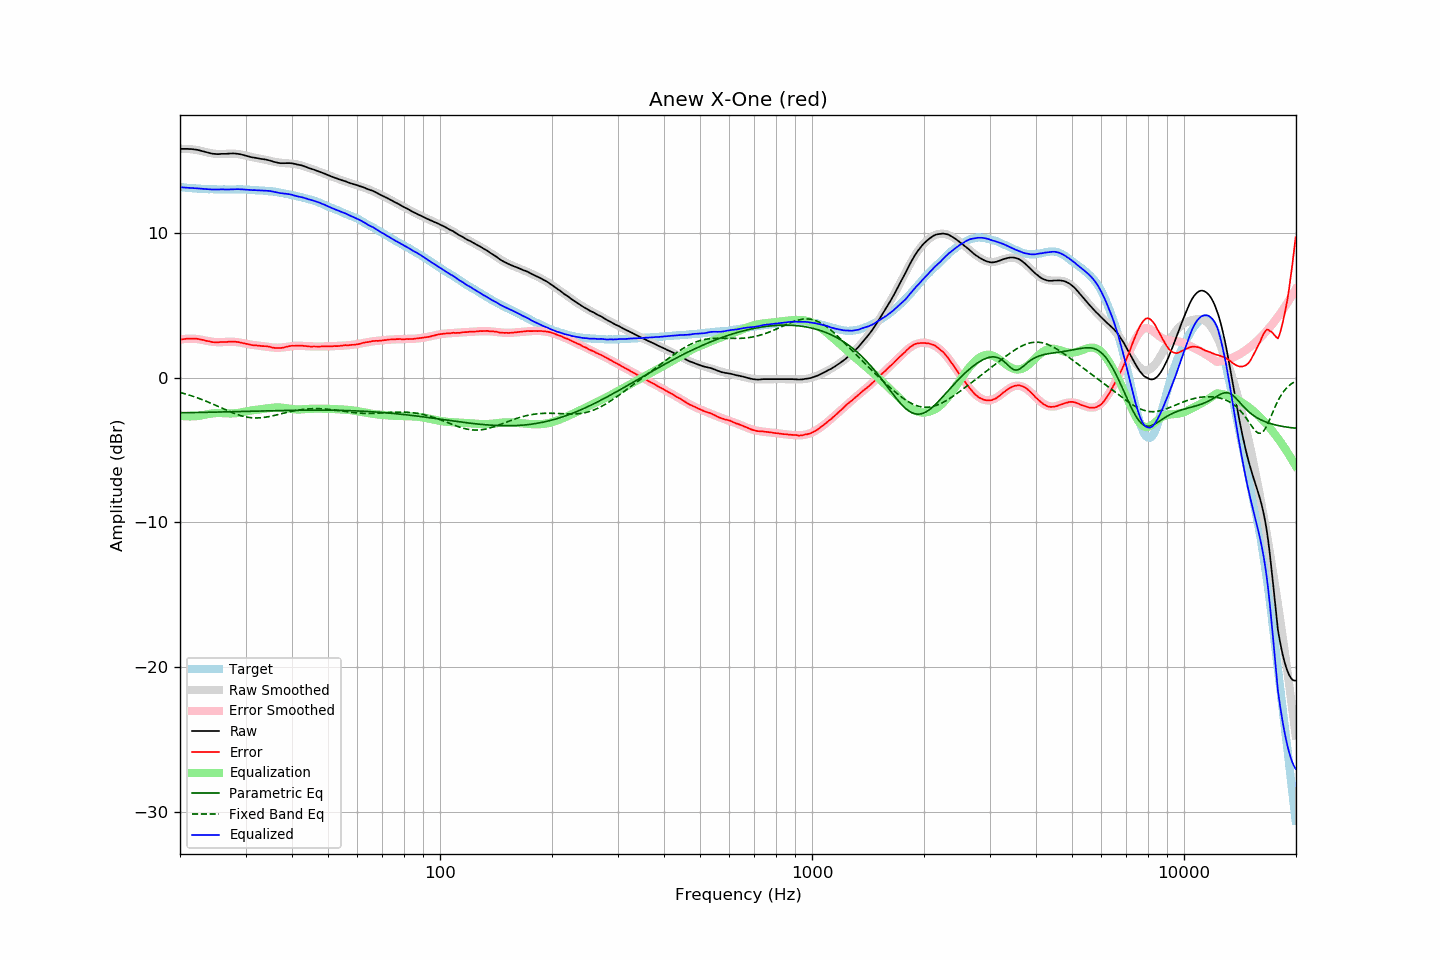

Data behind this chart, as committed beside it:
frequency, raw, error, smoothed, error_smoothed, equalization, parametric_eq, fixed_band_eq, equalized_raw, equalized_smoothed, target
20.00, 15.78, 2.62, 15.80, 2.64, -2.64, -2.43, -1.02, 13.15, 13.17, 13.16
20.20, 15.79, 2.64, 15.80, 2.65, -2.65, -2.43, -1.05, 13.14, 13.15, 13.15
20.40, 15.79, 2.65, 15.80, 2.66, -2.66, -2.43, -1.08, 13.13, 13.14, 13.14
20.61, 15.79, 2.66, 15.80, 2.67, -2.67, -2.42, -1.12, 13.12, 13.13, 13.13
20.81, 15.79, 2.68, 15.79, 2.68, -2.68, -2.42, -1.15, 13.12, 13.12, 13.11
21.02, 15.79, 2.69, 15.79, 2.68, -2.68, -2.42, -1.18, 13.11, 13.10, 13.10
21.23, 15.78, 2.70, 15.78, 2.68, -2.68, -2.42, -1.22, 13.10, 13.09, 13.09
21.44, 15.78, 2.69, 15.77, 2.68, -2.68, -2.42, -1.25, 13.10, 13.08, 13.10
21.66, 15.77, 2.70, 15.76, 2.68, -2.68, -2.42, -1.29, 13.09, 13.08, 13.08
21.87, 15.75, 2.68, 15.74, 2.68, -2.68, -2.41, -1.33, 13.08, 13.07, 13.07
22.09, 15.74, 2.69, 15.73, 2.67, -2.67, -2.41, -1.37, 13.08, 13.06, 13.05
22.31, 15.72, 2.67, 15.71, 2.66, -2.66, -2.41, -1.41, 13.07, 13.05, 13.05
22.54, 15.69, 2.65, 15.68, 2.64, -2.64, -2.41, -1.45, 13.05, 13.04, 13.04
22.76, 15.66, 2.62, 15.66, 2.62, -2.62, -2.41, -1.49, 13.04, 13.04, 13.04
22.99, 15.63, 2.60, 15.63, 2.60, -2.60, -2.40, -1.53, 13.04, 13.03, 13.03
23.22, 15.60, 2.59, 15.60, 2.57, -2.57, -2.40, -1.58, 13.03, 13.03, 13.02
23.45, 15.57, 2.55, 15.57, 2.55, -2.55, -2.40, -1.62, 13.02, 13.02, 13.03
23.69, 15.54, 2.53, 15.55, 2.53, -2.53, -2.40, -1.67, 13.01, 13.02, 13.02
23.92, 15.51, 2.51, 15.52, 2.51, -2.51, -2.39, -1.71, 13.00, 13.01, 13.00
24.16, 15.49, 2.48, 15.50, 2.49, -2.49, -2.39, -1.76, 13.00, 13.01, 13.01
24.40, 15.46, 2.45, 15.48, 2.48, -2.48, -2.39, -1.81, 12.99, 13.01, 13.01
24.65, 15.45, 2.44, 15.47, 2.46, -2.46, -2.39, -1.86, 12.99, 13.00, 13.01
24.89, 15.44, 2.44, 15.46, 2.45, -2.45, -2.39, -1.91, 12.99, 13.00, 13.01
25.14, 15.43, 2.44, 15.45, 2.45, -2.45, -2.38, -1.96, 12.99, 13.00, 13.00
25.39, 15.43, 2.44, 15.44, 2.45, -2.45, -2.38, -2.01, 12.99, 13.00, 12.99
25.65, 15.44, 2.45, 15.44, 2.45, -2.45, -2.38, -2.06, 13.00, 13.00, 12.99
25.91, 15.45, 2.46, 15.45, 2.45, -2.45, -2.38, -2.11, 13.00, 12.99, 12.99
26.16, 15.45, 2.46, 15.45, 2.46, -2.46, -2.37, -2.16, 13.00, 12.99, 13.00
26.43, 15.45, 2.46, 15.46, 2.46, -2.46, -2.37, -2.21, 12.99, 12.99, 13.00
26.69, 15.45, 2.46, 15.46, 2.47, -2.47, -2.37, -2.26, 12.99, 12.99, 12.99
26.96, 15.46, 2.47, 15.47, 2.47, -2.47, -2.36, -2.30, 12.99, 12.99, 12.99
27.23, 15.47, 2.48, 15.47, 2.48, -2.48, -2.36, -2.35, 13.00, 12.99, 12.99
27.50, 15.47, 2.49, 15.47, 2.47, -2.47, -2.36, -2.40, 13.00, 13.00, 12.99
27.77, 15.48, 2.49, 15.47, 2.47, -2.47, -2.36, -2.44, 13.01, 13.00, 12.99
28.05, 15.47, 2.48, 15.46, 2.47, -2.47, -2.35, -2.48, 13.01, 13.00, 12.99
28.33, 15.46, 2.46, 15.45, 2.45, -2.45, -2.35, -2.53, 13.01, 13.00, 13.00
28.62, 15.45, 2.46, 15.44, 2.44, -2.44, -2.35, -2.56, 13.01, 13.00, 13.00
28.90, 15.43, 2.43, 15.42, 2.42, -2.42, -2.35, -2.60, 13.01, 13.00, 13.00
29.19, 15.41, 2.41, 15.40, 2.41, -2.41, -2.34, -2.63, 13.01, 12.99, 13.00
29.48, 15.38, 2.39, 15.38, 2.39, -2.39, -2.34, -2.66, 13.00, 12.99, 13.00
29.78, 15.35, 2.36, 15.36, 2.37, -2.37, -2.34, -2.69, 12.99, 12.99, 12.99
30.08, 15.32, 2.33, 15.33, 2.34, -2.34, -2.33, -2.72, 12.98, 12.99, 12.99
30.38, 15.29, 2.32, 15.30, 2.32, -2.32, -2.33, -2.74, 12.97, 12.98, 12.98
30.68, 15.26, 2.29, 15.27, 2.30, -2.30, -2.33, -2.75, 12.97, 12.98, 12.97
30.99, 15.23, 2.26, 15.25, 2.28, -2.28, -2.33, -2.77, 12.96, 12.97, 12.97
31.30, 15.20, 2.24, 15.22, 2.26, -2.26, -2.32, -2.78, 12.94, 12.96, 12.97
31.61, 15.19, 2.23, 15.20, 2.25, -2.25, -2.32, -2.79, 12.95, 12.96, 12.96
31.93, 15.17, 2.24, 15.18, 2.23, -2.23, -2.32, -2.79, 12.94, 12.95, 12.94
32.24, 15.15, 2.21, 15.16, 2.22, -2.22, -2.31, -2.79, 12.94, 12.94, 12.94
32.57, 15.13, 2.21, 15.14, 2.20, -2.20, -2.31, -2.78, 12.93, 12.93, 12.93
32.89, 15.11, 2.19, 15.12, 2.19, -2.19, -2.31, -2.78, 12.92, 12.92, 12.92
33.22, 15.09, 2.18, 15.09, 2.18, -2.18, -2.31, -2.77, 12.92, 12.92, 12.92
33.55, 15.08, 2.17, 15.07, 2.16, -2.16, -2.30, -2.76, 12.92, 12.91, 12.91
33.89, 15.06, 2.17, 15.05, 2.15, -2.15, -2.30, -2.74, 12.92, 12.90, 12.90
34.23, 15.04, 2.16, 15.02, 2.13, -2.13, -2.30, -2.72, 12.91, 12.89, 12.88
34.57, 15.01, 2.14, 15.00, 2.12, -2.12, -2.30, -2.70, 12.90, 12.88, 12.87
34.92, 14.98, 2.13, 14.97, 2.10, -2.10, -2.29, -2.68, 12.88, 12.87, 12.86
35.27, 14.95, 2.08, 14.94, 2.09, -2.09, -2.29, -2.66, 12.87, 12.86, 12.87
35.62, 14.91, 2.07, 14.92, 2.08, -2.08, -2.29, -2.63, 12.84, 12.84, 12.85
35.97, 14.88, 2.05, 14.90, 2.07, -2.07, -2.28, -2.61, 12.82, 12.83, 12.84
... 635 more rows
